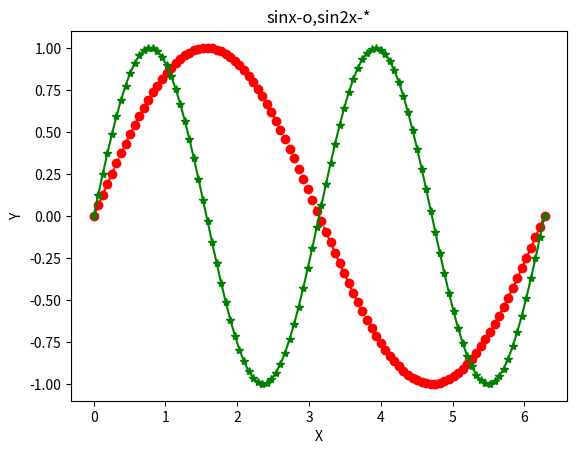

Recreate this plot in Python.
import matplotlib.pyplot as plt
import numpy as np
x=np.linspace(0,2*np.pi,100)
plt.plot(x,np.sin(x),'r--o',x,np.sin(2*x),'g-*')
plt.xlabel('X')
plt.ylabel('Y')
plt.title('sinx-o,sin2x-*')
#plt.scatter(x,np.sin(x))
#plt.scatter(x,np.sin(2*x))
plt.show()

